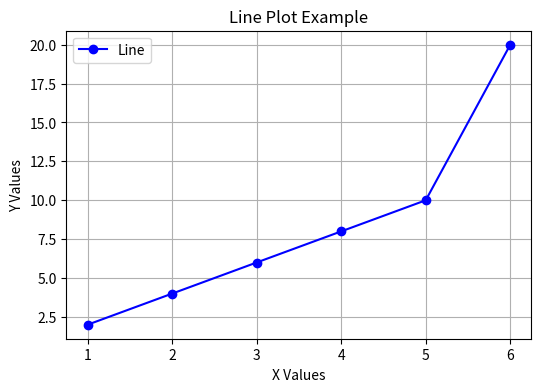
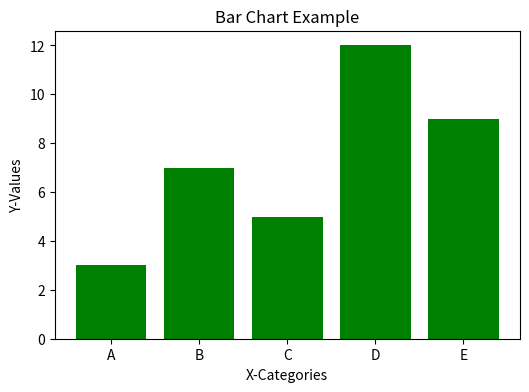
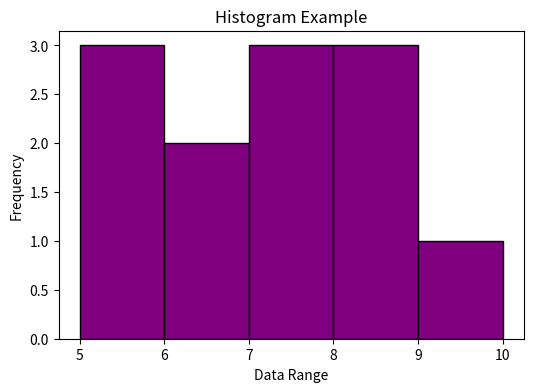
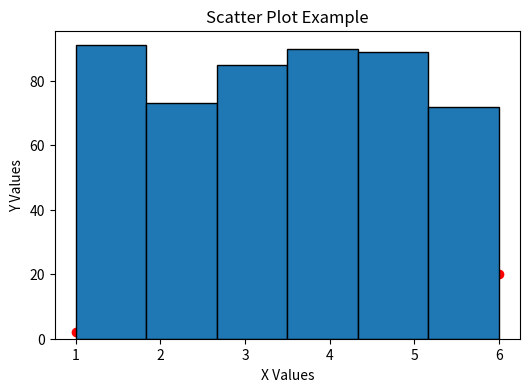

Reproduce these figures in Python, in order.
import matplotlib.pyplot as plt
import numpy as np
# Sample data
x = [1, 2, 3, 4, 5,6]
y = [2, 4, 6, 8, 10,20]
# ---------------------------
# 1. LINE PLOT
# ---------------------------
plt.figure(figsize=(6, 4))
plt.plot(x, y, marker='o', color='blue', linestyle='-', label="Line")
plt.title("Line Plot Example")
plt.xlabel("X Values")
plt.ylabel("Y Values")
plt.legend()
plt.grid()
plt.show()


# ---------------------------
# 2. BAR CHART
# ---------------------------
categories = ['A', 'B', 'C', 'D', 'E']
values = [3, 7, 5, 12, 9]
plt.figure(figsize=(6, 4))
plt.bar(categories, values, color='green')
plt.title("Bar Chart Example")
plt.xlabel("X-Categories")
plt.ylabel("Y-Values")
# plt.grid()
plt.show()



# # ---------------------------
# # 3. HISTOGRAM
# # ---------------------------

data = [5, 7, 8, 5, 6, 7, 8, 5, 6, 7, 8, 10]
plt.figure(figsize=(6, 4))
plt.hist(data, bins=5, color='purple', edgecolor='black')
plt.title("Histogram Example")
plt.xlabel("Data Range")
plt.ylabel("Frequency")
plt.show()
#
# # ---------------------------
# # 4. SCATTER PLOT
# ---------------------------
plt.figure(figsize=(6, 4))
plt.scatter(x, y, color='red', marker='o')
plt.title("Scatter Plot Example")
plt.xlabel("X Values")
plt.ylabel("Y Values")
plt.show()

rolls = np.random.randint(1, 7, size=500)
plt.hist(rolls, bins=6, edgecolor='black')
print("Mean:", np.mean(rolls), "Std Dev:", np.std(rolls))


# WHat is; java??
